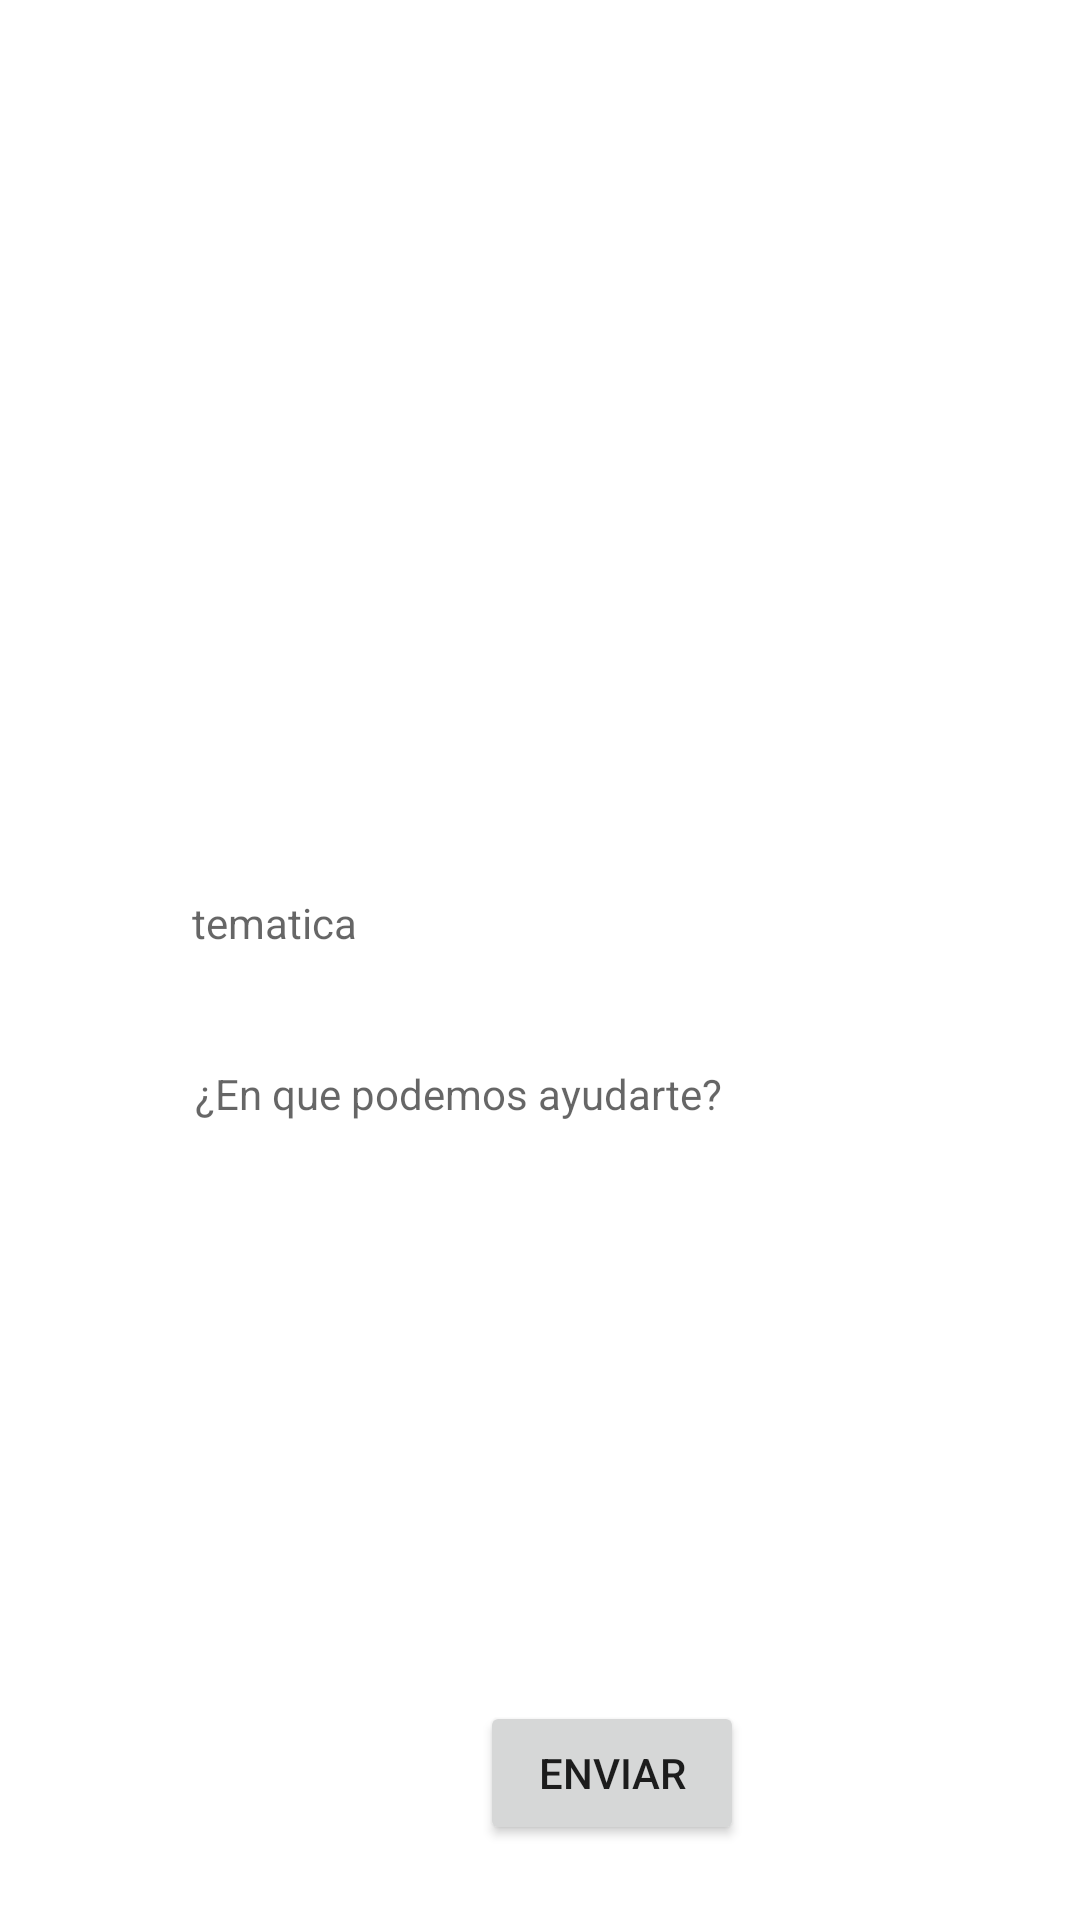

Reconstruct the res/layout file that produces this screen, plus the resources it refers to.
<!-- AndroidManifest.xml: application theme Theme.SafeTravel -->
<!-- res/layout/activity_ayuda.xml -->
<?xml version="1.0" encoding="utf-8"?>
<androidx.constraintlayout.widget.ConstraintLayout xmlns:android="http://schemas.android.com/apk/res/android"
    xmlns:app="http://schemas.android.com/apk/res-auto"
    xmlns:tools="http://schemas.android.com/tools"
    android:layout_width="match_parent"
    android:layout_height="match_parent"
    tools:context=".Ayuda">

    <ImageView
        android:id="@+id/imgLogo"
        android:layout_width="202dp"
        android:layout_height="139dp"
        android:layout_marginStart="110dp"
        android:layout_marginTop="80dp"
        app:layout_constraintStart_toStartOf="parent"
        app:layout_constraintTop_toTopOf="parent"
        tools:srcCompat="@drawable/logo" />

    <TextView
        android:id="@+id/txtTitulo"
        android:layout_width="282dp"
        android:layout_height="33dp"
        android:layout_marginStart="64dp"
        android:layout_marginTop="79dp"
        android:hint="tematica"
        app:layout_constraintStart_toStartOf="parent"
        app:layout_constraintTop_toBottomOf="@+id/imgLogo" />

    <TextView
        android:id="@+id/txtProblema"
        android:layout_width="282dp"
        android:layout_height="154dp"
        android:layout_marginStart="65dp"
        android:layout_marginTop="24dp"
        android:hint="¿En que podemos ayudarte?"
        app:layout_constraintStart_toStartOf="parent"
        app:layout_constraintTop_toBottomOf="@+id/txtTitulo" />

    <Button
        android:id="@+id/btnEnviar"
        android:layout_width="wrap_content"
        android:layout_height="wrap_content"
        android:layout_marginStart="160dp"
        android:layout_marginTop="58dp"
        android:text="Enviar"
        app:layout_constraintStart_toStartOf="parent"
        app:layout_constraintTop_toBottomOf="@+id/txtProblema" />
</androidx.constraintlayout.widget.ConstraintLayout>
<!-- resources referenced by this layout -->
<resources>
  <!-- drawable logo: png bitmap (drawable, 40587 bytes) -->
  <style name="Theme.SafeTravel" parent="Theme.MaterialComponents.DayNight.NoActionBar">
          
          <item name="colorPrimary">@color/purple_500</item>
          <item name="colorPrimaryVariant">@color/purple_700</item>
          <item name="colorOnPrimary">@color/white</item>
          
          <item name="colorSecondary">@color/teal_200</item>
          <item name="colorSecondaryVariant">@color/teal_700</item>
          <item name="colorOnSecondary">@color/black</item>
          
          <item name="android:statusBarColor" tools:targetApi="l">?attr/colorPrimaryVariant</item>
          
      </style>
  <!-- not gathered from this repository: default colours our renderer supplied (Android Studio template values) -->
  <color name="purple_500">#FF6200EE</color>
  <color name="purple_700">#FF3700B3</color>
  <color name="teal_200">#FF03DAC5</color>
  <color name="teal_700">#FF018786</color>
  <color name="black">#FF000000</color>
  <color name="white">#FFFFFFFF</color>
</resources>
